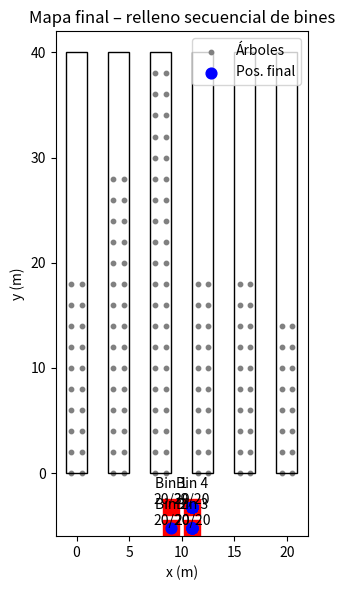

Reproduce this figure in Python.
#!/usr/bin/env python3
# harvestflow_seqbins.py
#
# 6 hileras · 24 trabajadores · 4 bines (20 totes c/u)
# Bines se llenan secuencialmente y se “cierran” a los 20 totes
# o 30 minutos después del primer tote depositado.

import numpy as np, matplotlib.pyplot as plt, matplotlib.patches as patches

# ---------------- 1. Parámetros ----------------
n_hileras, arboles_cara = 6, [10, 15, 20, 10, 10, 8]
a, d               = 4.0, 2.0
workers, ppl_face  = 24, 2
speed_mpm          = 4000/60        # m/min (4 km/h)
t_mu_am, t_mu_pm   = 20, 30
t_sd, noon_split   = 5, 150
start_day          = 8*60           # 08:00 en minutos
BIN_CAP            = 20
BIN_TIME_LIMIT     = 30             # min
np.random.seed(11)

# ---------------- 2. Geometría -----------------
trees, face_map = [], []
for i in range(n_hileras):
    xc=i*a
    for s in (0,1):
        x=xc+(-0.5 if s==0 else 0.5)
        for k in range(arboles_cara[i]):
            trees.append((x,k*d)); face_map.append((i,s))
trees=np.array(trees)

# Bines (2×2)
width,gap=(n_hileras-1)*a,2.0; cx=width/2
bins=np.array([[cx-gap/2,-5.25+gap],[cx-gap/2,-5.25],
               [cx+gap/2,-5.25],[cx+gap/2,-5.25+gap]])
n_bins=len(bins)
bin_load=np.zeros(n_bins,int)
bin_open_idx=0           # bin actualmente abierto
bin_start_time=[None]*n_bins

# ---------------- 3. Índices por cara ----------
face_to_idx={}
for idx,fc in enumerate(face_map):
    face_to_idx.setdefault(fc,[]).append(idx)
for lst in face_to_idx.values():
    lst.sort(key=lambda ix: trees[ix][1])      # Y asc.

# ---------------- 4. Trabajadores --------------
faces=[(i,s) for i in range(n_hileras) for s in (0,1)]
workers_faces=[fc for fc in faces for _ in range(ppl_face)]
worker_pos=[]; face_counter={}
for fc in workers_faces:
    lst=face_to_idx[fc]; k=face_counter.get(fc,0)
    worker_pos.append(tuple(trees[lst[k % len(lst)]]))
    face_counter[fc]=k+1

# ---------------- 5. Estado --------------------
worker_time=np.zeros(workers)
picked=np.zeros(len(trees),bool)
logs=[[] for _ in range(workers)]
lost_totes=0

def trees_per_tote(): return 1 if np.random.rand()<0.5 else 2
def harvest(now):      return max(1,np.random.normal(t_mu_am if now<noon_split else t_mu_pm, t_sd))
def hhmm(m):           h,m=divmod(int(m),60); return f"{h:02d}:{m:02d}"

remaining=len(trees)

# ---------------- 6. Simulación ----------------
while remaining and np.isfinite(worker_time).any():
    w=int(np.nanargmin(worker_time)); now=worker_time[w]; fc=workers_faces[w]
    lst=face_to_idx[fc]

    # ------ seleccionar 1-2 árboles no cosechados ------
    sel=[]
    while lst and len(sel)<trees_per_tote():
        ix=lst.pop(0)
        if not picked[ix]:
            sel.append(ix)
    if not sel: worker_time[w]=np.inf; continue
    assert len(sel)<=2
    for ix in sel: picked[ix]=True
    remaining-=len(sel)

    # ------ distancia ------
    p0=np.array(worker_pos[w]); dist=np.linalg.norm(p0-trees[sel[0]])
    if len(sel)==2: dist+=np.linalg.norm(trees[sel[1]]-trees[sel[0]])
    last=trees[sel[-1]]

    # ------ bin secuencial ------
    b_idx=bin_open_idx
    # ¿Se cierra por tiempo?
    if bin_start_time[b_idx] is not None and now-bin_start_time[b_idx]>=BIN_TIME_LIMIT:
        b_idx+=1
    # ¿Se cierra por capacidad?
    if b_idx<n_bins and bin_load[b_idx]>=BIN_CAP:
        b_idx+=1
    # Abrir el nuevo bin si existe
    if b_idx<n_bins and b_idx!=bin_open_idx:
        bin_open_idx=b_idx
    # Si no quedan bines con espacio -> tote se pierde
    if bin_open_idx>=n_bins:
        lost_totes+=1
        worker_time[w]=now+5  # pierde 5 min buscando
        worker_pos[w]=tuple(last)
        continue

    # mover al bin actual
    dist+=np.linalg.norm(bins[bin_open_idx]-last)
    if bin_start_time[bin_open_idx] is None:
        bin_start_time[bin_open_idx]=now  # primer tote llega

    walk=dist/speed_mpm; harv=harvest(now); tot=walk+harv; fin=now+tot
    logs[w].append({"trees":len(sel),"walk":dist,"walk_min":walk,
                    "harv":harv,"total":tot,"fin":hhmm(start_day+fin),
                    "bin":bin_open_idx+1})
    bin_load[bin_open_idx]+=1
    worker_time[w]=fin; worker_pos[w]=tuple(bins[bin_open_idx])

# ---------------- 7. Resultados ----------------
global_fin=worker_time[np.isfinite(worker_time)].max()
print(f"\n⏱  Tiempo global: {global_fin/60:.2f} h (fin {hhmm(start_day+global_fin)})")
print(f"📦 Bines llenados secuencialmente (cap 20 totes): {bin_load.tolist()}")
if lost_totes: print(f"⚠️  Totes perdidos por falta de bines: {lost_totes}")

for i,(fc,lg) in enumerate(zip(workers_faces,logs),1):
    if not lg: print(f"👷 Trabajador {i:02d} Cara {fc} — sin actividad\n"); continue
    d_tot=sum(l['walk'] for l in lg)
    print(f"\n👷 Trabajador {i:02d} Cara {fc} — Totes {len(lg):2d} · Dist {d_tot:.1f} m")
    for j,l in enumerate(lg,1):
        print(f"  Tote {j:02d}: {l['trees']} árbol(es) · {l['walk']:.1f} m "
              f"({l['walk_min']:.1f} min) · cosecha {l['harv']:.1f} min · "
              f"total {l['total']:.1f} min · fin {l['fin']} · Bin {l['bin']}")

# ---------------- 8. Gráfico final -------------
fig,ax=plt.subplots(figsize=(10,6))
ax.scatter(*trees.T,s=10,c='gray',label='Árboles')
max_y=max(arboles_cara)*d
for i in range(n_hileras):
    ax.add_patch(patches.Rectangle((i*a-1,0),2,max_y,edgecolor='black',facecolor='none'))
for i,(bx,by) in enumerate(bins,1):
    ax.scatter(bx,by,marker='s',s=130,c='red')
    ax.text(bx,by+0.3,f'Bin {i}\n{bin_load[i-1]}/20',ha='center')
wp=np.array(worker_pos)
ax.scatter(wp[:,0],wp[:,1],c='blue',s=60,label='Pos. final')
ax.set_aspect('equal'); ax.set_xlim(-2,width+2); ax.set_ylim(-6,max_y+2)
ax.set_xlabel('x (m)'); ax.set_ylabel('y (m)')
ax.set_title('Mapa final – relleno secuencial de bines')
ax.legend(); plt.tight_layout(); plt.show()
